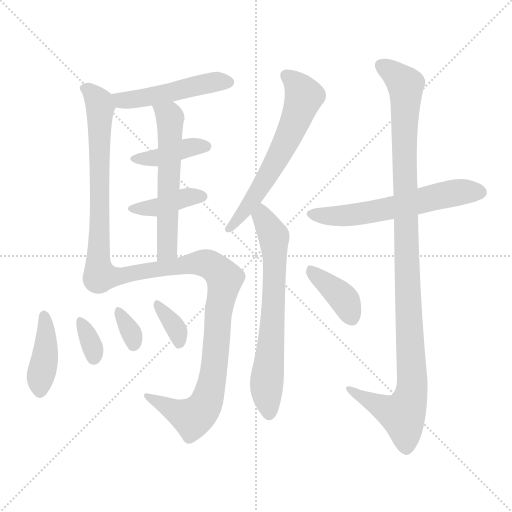
t = 0.00 s
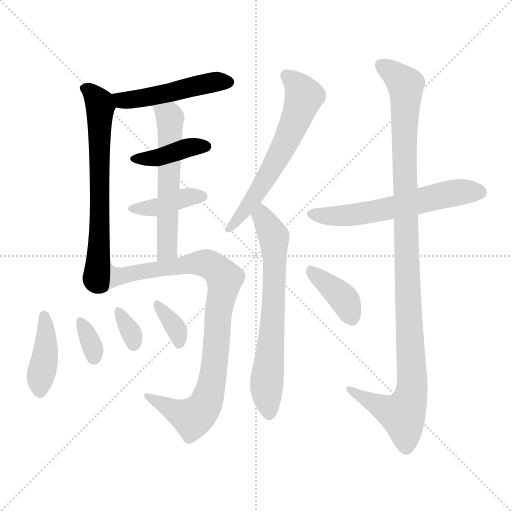
t = 2.09 s
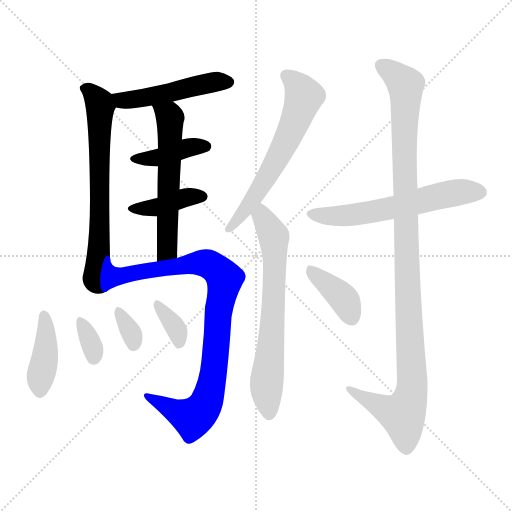
t = 4.18 s
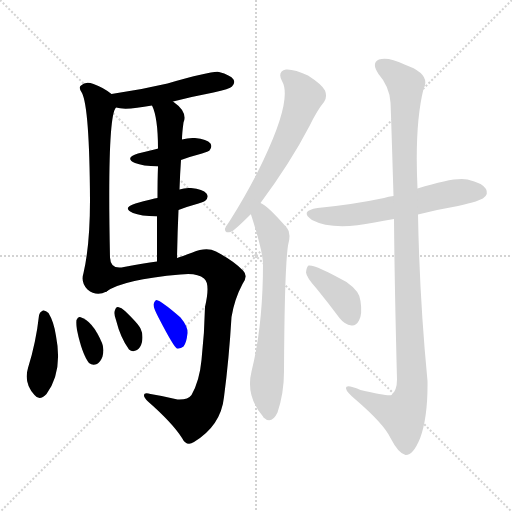
t = 6.27 s
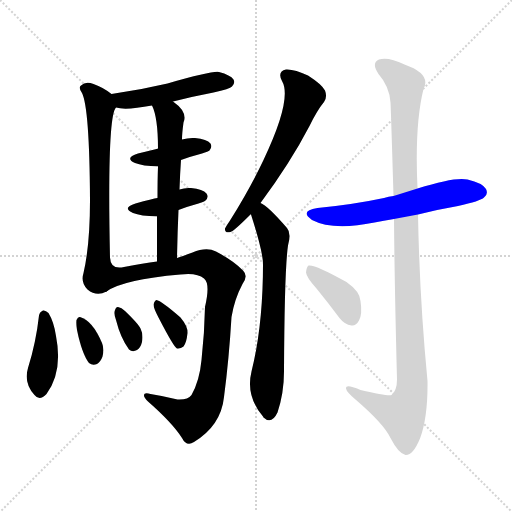
t = 8.36 s
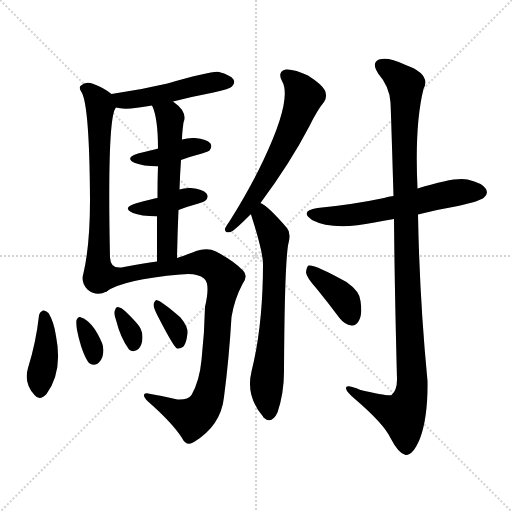
t = 10.45 s

The animated SVG that drew these frames (rendered in a browser with its animation timeline set to each time). Animation: 15 CSS @keyframes rules; one cycle of 10.45 s.

<svg version="1.1" viewBox="0 0 1024 1024" xmlns="http://www.w3.org/2000/svg">
  <g stroke="lightgray" stroke-dasharray="1,1" stroke-width="1" transform="scale(4, 4)">
    <line x1="0" y1="0" x2="256" y2="256"></line>
    <line x1="256" y1="0" x2="0" y2="256"></line>
    <line x1="128" y1="0" x2="128" y2="256"></line>
    <line x1="0" y1="128" x2="256" y2="128"></line>
  </g>
<g transform="scale(1, -1) translate(0, -900)">
   <style type="text/css">
    @keyframes keyframes0 {
      from {
       stroke: blue;
       stroke-dashoffset: 487;
       stroke-width: 128;
       }
       61% {
       animation-timing-function: step-end;
       stroke: blue;
       stroke-dashoffset: 0;
       stroke-width: 128;
       }
       to {
       stroke: black;
       stroke-width: 1024;
       }
       }
       #make-me-a-hanzi-animation-0 {
         animation: keyframes0 0.646322s both;
         animation-delay: 0.000000s;
         animation-timing-function: linear;
       }
    @keyframes keyframes1 {
      from {
       stroke: blue;
       stroke-dashoffset: 669;
       stroke-width: 128;
       }
       69% {
       animation-timing-function: step-end;
       stroke: blue;
       stroke-dashoffset: 0;
       stroke-width: 128;
       }
       to {
       stroke: black;
       stroke-width: 1024;
       }
       }
       #make-me-a-hanzi-animation-1 {
         animation: keyframes1 0.794434s both;
         animation-delay: 0.646322s;
         animation-timing-function: linear;
       }
    @keyframes keyframes2 {
      from {
       stroke: blue;
       stroke-dashoffset: 401;
       stroke-width: 128;
       }
       57% {
       animation-timing-function: step-end;
       stroke: blue;
       stroke-dashoffset: 0;
       stroke-width: 128;
       }
       to {
       stroke: black;
       stroke-width: 1024;
       }
       }
       #make-me-a-hanzi-animation-2 {
         animation: keyframes2 0.576335s both;
         animation-delay: 1.440755s;
         animation-timing-function: linear;
       }
    @keyframes keyframes3 {
      from {
       stroke: blue;
       stroke-dashoffset: 396;
       stroke-width: 128;
       }
       56% {
       animation-timing-function: step-end;
       stroke: blue;
       stroke-dashoffset: 0;
       stroke-width: 128;
       }
       to {
       stroke: black;
       stroke-width: 1024;
       }
       }
       #make-me-a-hanzi-animation-3 {
         animation: keyframes3 0.572266s both;
         animation-delay: 2.017090s;
         animation-timing-function: linear;
       }
    @keyframes keyframes4 {
      from {
       stroke: blue;
       stroke-dashoffset: 577;
       stroke-width: 128;
       }
       65% {
       animation-timing-function: step-end;
       stroke: blue;
       stroke-dashoffset: 0;
       stroke-width: 128;
       }
       to {
       stroke: black;
       stroke-width: 1024;
       }
       }
       #make-me-a-hanzi-animation-4 {
         animation: keyframes4 0.719564s both;
         animation-delay: 2.589355s;
         animation-timing-function: linear;
       }
    @keyframes keyframes5 {
      from {
       stroke: blue;
       stroke-dashoffset: 909;
       stroke-width: 128;
       }
       75% {
       animation-timing-function: step-end;
       stroke: blue;
       stroke-dashoffset: 0;
       stroke-width: 128;
       }
       to {
       stroke: black;
       stroke-width: 1024;
       }
       }
       #make-me-a-hanzi-animation-5 {
         animation: keyframes5 0.989746s both;
         animation-delay: 3.308919s;
         animation-timing-function: linear;
       }
    @keyframes keyframes6 {
      from {
       stroke: blue;
       stroke-dashoffset: 408;
       stroke-width: 128;
       }
       57% {
       animation-timing-function: step-end;
       stroke: blue;
       stroke-dashoffset: 0;
       stroke-width: 128;
       }
       to {
       stroke: black;
       stroke-width: 1024;
       }
       }
       #make-me-a-hanzi-animation-6 {
         animation: keyframes6 0.582031s both;
         animation-delay: 4.298665s;
         animation-timing-function: linear;
       }
    @keyframes keyframes7 {
      from {
       stroke: blue;
       stroke-dashoffset: 334;
       stroke-width: 128;
       }
       52% {
       animation-timing-function: step-end;
       stroke: blue;
       stroke-dashoffset: 0;
       stroke-width: 128;
       }
       to {
       stroke: black;
       stroke-width: 1024;
       }
       }
       #make-me-a-hanzi-animation-7 {
         animation: keyframes7 0.521810s both;
         animation-delay: 4.880697s;
         animation-timing-function: linear;
       }
    @keyframes keyframes8 {
      from {
       stroke: blue;
       stroke-dashoffset: 331;
       stroke-width: 128;
       }
       52% {
       animation-timing-function: step-end;
       stroke: blue;
       stroke-dashoffset: 0;
       stroke-width: 128;
       }
       to {
       stroke: black;
       stroke-width: 1024;
       }
       }
       #make-me-a-hanzi-animation-8 {
         animation: keyframes8 0.519368s both;
         animation-delay: 5.402507s;
         animation-timing-function: linear;
       }
    @keyframes keyframes9 {
      from {
       stroke: blue;
       stroke-dashoffset: 351;
       stroke-width: 128;
       }
       53% {
       animation-timing-function: step-end;
       stroke: blue;
       stroke-dashoffset: 0;
       stroke-width: 128;
       }
       to {
       stroke: black;
       stroke-width: 1024;
       }
       }
       #make-me-a-hanzi-animation-9 {
         animation: keyframes9 0.535645s both;
         animation-delay: 5.921875s;
         animation-timing-function: linear;
       }
    @keyframes keyframes10 {
      from {
       stroke: blue;
       stroke-dashoffset: 617;
       stroke-width: 128;
       }
       67% {
       animation-timing-function: step-end;
       stroke: blue;
       stroke-dashoffset: 0;
       stroke-width: 128;
       }
       to {
       stroke: black;
       stroke-width: 1024;
       }
       }
       #make-me-a-hanzi-animation-10 {
         animation: keyframes10 0.752116s both;
         animation-delay: 6.457520s;
         animation-timing-function: linear;
       }
    @keyframes keyframes11 {
      from {
       stroke: blue;
       stroke-dashoffset: 676;
       stroke-width: 128;
       }
       69% {
       animation-timing-function: step-end;
       stroke: blue;
       stroke-dashoffset: 0;
       stroke-width: 128;
       }
       to {
       stroke: black;
       stroke-width: 1024;
       }
       }
       #make-me-a-hanzi-animation-11 {
         animation: keyframes11 0.800130s both;
         animation-delay: 7.209635s;
         animation-timing-function: linear;
       }
    @keyframes keyframes12 {
      from {
       stroke: blue;
       stroke-dashoffset: 595;
       stroke-width: 128;
       }
       66% {
       animation-timing-function: step-end;
       stroke: blue;
       stroke-dashoffset: 0;
       stroke-width: 128;
       }
       to {
       stroke: black;
       stroke-width: 1024;
       }
       }
       #make-me-a-hanzi-animation-12 {
         animation: keyframes12 0.734212s both;
         animation-delay: 8.009766s;
         animation-timing-function: linear;
       }
    @keyframes keyframes13 {
      from {
       stroke: blue;
       stroke-dashoffset: 1099;
       stroke-width: 128;
       }
       78% {
       animation-timing-function: step-end;
       stroke: blue;
       stroke-dashoffset: 0;
       stroke-width: 128;
       }
       to {
       stroke: black;
       stroke-width: 1024;
       }
       }
       #make-me-a-hanzi-animation-13 {
         animation: keyframes13 1.144368s both;
         animation-delay: 8.743978s;
         animation-timing-function: linear;
       }
    @keyframes keyframes14 {
      from {
       stroke: blue;
       stroke-dashoffset: 386;
       stroke-width: 128;
       }
       56% {
       animation-timing-function: step-end;
       stroke: blue;
       stroke-dashoffset: 0;
       stroke-width: 128;
       }
       to {
       stroke: black;
       stroke-width: 1024;
       }
       }
       #make-me-a-hanzi-animation-14 {
         animation: keyframes14 0.564128s both;
         animation-delay: 9.888346s;
         animation-timing-function: linear;
       }
</style>
<path d="M 346.0 697.0 Q 385.0 707.0 427.0 715.0 Q 460.0 722.0 464.0 727.0 Q 471.0 734.0 467.0 741.0 Q 461.0 750.0 438.0 756.0 Q 426.0 759.0 335.0 733.0 Q 280.0 720.0 223.0 712.0 C 193.0 708.0 203.0 691.0 232.0 685.0 Q 251.0 679.0 304.0 689.0 L 346.0 697.0 Z" fill="lightgray"></path> 
<path d="M 223.0 712.0 Q 207.0 725.0 187.0 732.0 Q 171.0 738.0 162.0 729.0 Q 156.0 725.0 164.0 714.0 Q 179.0 684.0 180.0 500.0 Q 180.0 410.0 167.0 354.0 Q 161.0 335.0 175.0 321.0 Q 193.0 306.0 213.0 317.0 C 221.0 320.0 221.0 355.0 220.0 385.0 Q 214.0 667.0 232.0 685.0 C 238.0 701.0 238.0 701.0 223.0 712.0 Z" fill="lightgray"></path> 
<path d="M 362.0 580.0 Q 381.0 587.0 404.0 593.0 Q 417.0 597.0 419.0 599.0 Q 425.0 606.0 421.0 613.0 Q 414.0 622.0 390.0 624.0 Q 377.0 625.0 364.0 621.0 L 316.0 603.0 Q 315.0 603.0 313.0 602.0 Q 297.0 598.0 276.0 593.0 Q 248.0 584.0 270.0 574.0 Q 285.0 568.0 316.0 567.0 L 362.0 580.0 Z" fill="lightgray"></path> 
<path d="M 357.0 480.0 Q 375.0 487.0 397.0 493.0 Q 410.0 497.0 411.0 499.0 Q 418.0 506.0 413.0 513.0 Q 406.0 522.0 382.0 524.0 Q 370.0 525.0 359.0 521.0 L 315.0 504.0 Q 306.0 503.0 271.0 493.0 Q 243.0 484.0 266.0 474.0 Q 281.0 468.0 314.0 467.0 L 357.0 480.0 Z" fill="lightgray"></path> 
<path d="M 359.0 521.0 Q 360.0 552.0 362.0 580.0 L 364.0 621.0 Q 364.0 633.0 367.0 655.0 Q 376.0 676.0 346.0 697.0 C 322.0 715.0 293.0 717.0 304.0 689.0 Q 316.0 665.0 316.0 603.0 L 316.0 567.0 Q 315.0 542.0 315.0 504.0 L 314.0 467.0 Q 314.0 427.0 314.0 377.0 C 314.0 347.0 353.0 354.0 354.0 384.0 Q 355.0 435.0 357.0 480.0 L 359.0 521.0 Z" fill="lightgray"></path> 
<path d="M 213.0 317.0 Q 246.0 341.0 361.0 351.0 Q 394.0 355.0 408.0 343.0 Q 421.0 333.0 410.0 286.0 Q 409.0 234.0 403.0 180.0 Q 399.0 138.0 383.0 110.0 Q 376.0 100.0 355.0 101.0 Q 327.0 108.0 301.0 112.0 Q 288.0 116.0 288.0 109.0 Q 288.0 105.0 296.0 97.0 Q 345.0 54.0 364.0 24.0 Q 373.0 6.0 388.0 16.0 Q 442.0 49.0 448.0 106.0 Q 458.0 182.0 463.0 266.0 Q 469.0 302.0 485.0 332.0 Q 497.0 348.0 486.0 359.0 Q 468.0 378.0 432.0 397.0 Q 413.0 407.0 385.0 395.0 Q 367.0 388.0 354.0 384.0 L 314.0 377.0 Q 287.0 374.0 248.0 366.0 Q 221.0 360.0 220.0 385.0 C 207.0 412.0 187.0 303.0 213.0 317.0 Z" fill="lightgray"></path> 
<path d="M 78.0 269.0 Q 72.0 215.0 56.0 164.0 Q 47.0 134.0 69.0 110.0 Q 79.0 97.0 93.0 112.0 Q 126.0 157.0 112.0 228.0 Q 108.0 256.0 97.0 274.0 Q 91.0 280.0 86.0 279.0 Q 79.0 276.0 78.0 269.0 Z" fill="lightgray"></path> 
<path d="M 154.0 240.0 Q 164.0 192.0 178.0 174.0 Q 185.0 168.0 194.0 172.0 Q 201.0 176.0 205.0 187.0 Q 209.0 202.0 204.0 214.0 Q 185.0 259.0 160.0 266.0 Q 156.0 267.0 153.0 260.0 Q 152.0 253.0 154.0 240.0 Z" fill="lightgray"></path> 
<path d="M 232.0 260.0 Q 241.0 224.0 258.0 201.0 Q 265.0 195.0 274.0 200.0 Q 281.0 204.0 284.0 216.0 Q 287.0 231.0 281.0 243.0 Q 277.0 252.0 250.0 278.0 Q 243.0 285.0 236.0 286.0 Q 232.0 287.0 230.0 280.0 Q 227.0 273.0 232.0 260.0 Z" fill="lightgray"></path> 
<path d="M 317.0 265.0 Q 348.0 205.0 354.0 203.0 Q 361.0 202.0 367.0 207.0 Q 373.0 214.0 375.0 234.0 Q 376.0 247.0 361.0 265.0 Q 322.0 299.0 313.0 300.0 Q 309.0 299.0 307.0 291.0 Q 307.0 284.0 317.0 265.0 Z" fill="lightgray"></path> 
<path d="M 521.0 494.0 Q 581.0 575.0 619.0 648.0 Q 634.0 679.0 648.0 696.0 Q 655.0 706.0 650.0 719.0 Q 644.0 731.0 616.0 749.0 Q 589.0 762.0 572.0 761.0 Q 554.0 757.0 564.0 738.0 Q 585.0 702.0 527.0 580.0 Q 500.0 523.0 460.0 459.0 Q 453.0 449.0 450.0 443.0 Q 449.0 433.0 461.0 436.0 Q 467.0 437.0 502.0 472.0 L 521.0 494.0 Z" fill="lightgray"></path> 
<path d="M 502.0 472.0 Q 501.0 472.0 502.0 471.0 Q 526.0 396.0 526.0 372.0 Q 526.0 249.0 503.0 157.0 Q 491.0 108.0 526.0 67.0 L 527.0 65.0 Q 543.0 50.0 555.0 75.0 Q 568.0 114.0 568.0 157.0 Q 569.0 362.0 576.0 409.0 Q 583.0 434.0 574.0 444.0 Q 535.0 489.0 521.0 494.0 C 496.0 510.0 494.0 501.0 502.0 472.0 Z" fill="lightgray"></path> 
<path d="M 836.0 471.0 Q 875.0 481.0 916.0 488.0 Q 961.0 498.0 968.0 505.0 Q 977.0 512.0 972.0 522.0 Q 965.0 534.0 935.0 541.0 Q 911.0 547.0 835.0 523.0 L 787.0 508.0 Q 777.0 507.0 768.0 504.0 Q 707.0 491.0 635.0 484.0 Q 598.0 478.0 624.0 460.0 Q 666.0 438.0 749.0 455.0 Q 767.0 459.0 788.0 462.0 L 836.0 471.0 Z" fill="lightgray"></path> 
<path d="M 788.0 462.0 Q 789.0 336.0 794.0 141.0 Q 794.0 119.0 783.0 110.0 Q 777.0 107.0 721.0 120.0 Q 690.0 133.0 692.0 123.0 Q 693.0 116.0 711.0 101.0 Q 768.0 52.0 781.0 24.0 Q 797.0 -7.0 811.0 -10.0 Q 826.0 -11.0 840.0 23.0 Q 856.0 66.0 855.0 138.0 Q 839.0 304.0 836.0 471.0 L 835.0 523.0 Q 829.0 650.0 847.0 722.0 Q 863.0 752.0 809.0 771.0 Q 776.0 787.0 758.0 781.0 Q 742.0 774.0 757.0 752.0 Q 779.0 727.0 781.0 695.0 Q 782.0 676.0 787.0 508.0 L 788.0 462.0 Z" fill="lightgray"></path> 
<path d="M 633.0 323.0 Q 655.0 296.0 679.0 264.0 Q 689.0 251.0 703.0 249.0 Q 712.0 248.0 718.0 259.0 Q 725.0 271.0 721.0 298.0 Q 720.0 317.0 693.0 336.0 Q 629.0 372.0 617.0 369.0 Q 613.0 366.0 612.0 355.0 Q 613.0 345.0 633.0 323.0 Z" fill="lightgray"></path> 
      <clipPath id="make-me-a-hanzi-clip-0">
      <path d="M 346.0 697.0 Q 385.0 707.0 427.0 715.0 Q 460.0 722.0 464.0 727.0 Q 471.0 734.0 467.0 741.0 Q 461.0 750.0 438.0 756.0 Q 426.0 759.0 335.0 733.0 Q 280.0 720.0 223.0 712.0 C 193.0 708.0 203.0 691.0 232.0 685.0 Q 251.0 679.0 304.0 689.0 L 346.0 697.0 Z" fill="lightgray"></path>
      </clipPath>
      <path clip-path="url(#make-me-a-hanzi-clip-0)" d="M 231.0 707.0 L 244.0 699.0 L 274.0 701.0 L 394.0 730.0 L 456.0 736.0 " fill="none" id="make-me-a-hanzi-animation-0" stroke-dasharray="359 718" stroke-linecap="round"></path>

      <clipPath id="make-me-a-hanzi-clip-1">
      <path d="M 223.0 712.0 Q 207.0 725.0 187.0 732.0 Q 171.0 738.0 162.0 729.0 Q 156.0 725.0 164.0 714.0 Q 179.0 684.0 180.0 500.0 Q 180.0 410.0 167.0 354.0 Q 161.0 335.0 175.0 321.0 Q 193.0 306.0 213.0 317.0 C 221.0 320.0 221.0 355.0 220.0 385.0 Q 214.0 667.0 232.0 685.0 C 238.0 701.0 238.0 701.0 223.0 712.0 Z" fill="lightgray"></path>
      </clipPath>
      <path clip-path="url(#make-me-a-hanzi-clip-1)" d="M 172.0 723.0 L 201.0 687.0 L 200.0 399.0 L 190.0 344.0 L 203.0 325.0 " fill="none" id="make-me-a-hanzi-animation-1" stroke-dasharray="541 1082" stroke-linecap="round"></path>

      <clipPath id="make-me-a-hanzi-clip-2">
      <path d="M 362.0 580.0 Q 381.0 587.0 404.0 593.0 Q 417.0 597.0 419.0 599.0 Q 425.0 606.0 421.0 613.0 Q 414.0 622.0 390.0 624.0 Q 377.0 625.0 364.0 621.0 L 316.0 603.0 Q 315.0 603.0 313.0 602.0 Q 297.0 598.0 276.0 593.0 Q 248.0 584.0 270.0 574.0 Q 285.0 568.0 316.0 567.0 L 362.0 580.0 Z" fill="lightgray"></path>
      </clipPath>
      <path clip-path="url(#make-me-a-hanzi-clip-2)" d="M 271.0 584.0 L 308.0 583.0 L 384.0 607.0 L 412.0 607.0 " fill="none" id="make-me-a-hanzi-animation-2" stroke-dasharray="273 546" stroke-linecap="round"></path>

      <clipPath id="make-me-a-hanzi-clip-3">
      <path d="M 357.0 480.0 Q 375.0 487.0 397.0 493.0 Q 410.0 497.0 411.0 499.0 Q 418.0 506.0 413.0 513.0 Q 406.0 522.0 382.0 524.0 Q 370.0 525.0 359.0 521.0 L 315.0 504.0 Q 306.0 503.0 271.0 493.0 Q 243.0 484.0 266.0 474.0 Q 281.0 468.0 314.0 467.0 L 357.0 480.0 Z" fill="lightgray"></path>
      </clipPath>
      <path clip-path="url(#make-me-a-hanzi-clip-3)" d="M 266.0 484.0 L 307.0 484.0 L 376.0 506.0 L 403.0 507.0 " fill="none" id="make-me-a-hanzi-animation-3" stroke-dasharray="268 536" stroke-linecap="round"></path>

      <clipPath id="make-me-a-hanzi-clip-4">
      <path d="M 359.0 521.0 Q 360.0 552.0 362.0 580.0 L 364.0 621.0 Q 364.0 633.0 367.0 655.0 Q 376.0 676.0 346.0 697.0 C 322.0 715.0 293.0 717.0 304.0 689.0 Q 316.0 665.0 316.0 603.0 L 316.0 567.0 Q 315.0 542.0 315.0 504.0 L 314.0 467.0 Q 314.0 427.0 314.0 377.0 C 314.0 347.0 353.0 354.0 354.0 384.0 Q 355.0 435.0 357.0 480.0 L 359.0 521.0 Z" fill="lightgray"></path>
      </clipPath>
      <path clip-path="url(#make-me-a-hanzi-clip-4)" d="M 312.0 687.0 L 340.0 664.0 L 335.0 406.0 L 319.0 385.0 " fill="none" id="make-me-a-hanzi-animation-4" stroke-dasharray="449 898" stroke-linecap="round"></path>

      <clipPath id="make-me-a-hanzi-clip-5">
      <path d="M 213.0 317.0 Q 246.0 341.0 361.0 351.0 Q 394.0 355.0 408.0 343.0 Q 421.0 333.0 410.0 286.0 Q 409.0 234.0 403.0 180.0 Q 399.0 138.0 383.0 110.0 Q 376.0 100.0 355.0 101.0 Q 327.0 108.0 301.0 112.0 Q 288.0 116.0 288.0 109.0 Q 288.0 105.0 296.0 97.0 Q 345.0 54.0 364.0 24.0 Q 373.0 6.0 388.0 16.0 Q 442.0 49.0 448.0 106.0 Q 458.0 182.0 463.0 266.0 Q 469.0 302.0 485.0 332.0 Q 497.0 348.0 486.0 359.0 Q 468.0 378.0 432.0 397.0 Q 413.0 407.0 385.0 395.0 Q 367.0 388.0 354.0 384.0 L 314.0 377.0 Q 287.0 374.0 248.0 366.0 Q 221.0 360.0 220.0 385.0 C 207.0 412.0 187.0 303.0 213.0 317.0 Z" fill="lightgray"></path>
      </clipPath>
      <path clip-path="url(#make-me-a-hanzi-clip-5)" d="M 221.0 378.0 L 234.0 347.0 L 401.0 375.0 L 425.0 368.0 L 449.0 342.0 L 437.0 278.0 L 428.0 158.0 L 406.0 83.0 L 385.0 64.0 L 296.0 105.0 " fill="none" id="make-me-a-hanzi-animation-5" stroke-dasharray="781 1562" stroke-linecap="round"></path>

      <clipPath id="make-me-a-hanzi-clip-6">
      <path d="M 78.0 269.0 Q 72.0 215.0 56.0 164.0 Q 47.0 134.0 69.0 110.0 Q 79.0 97.0 93.0 112.0 Q 126.0 157.0 112.0 228.0 Q 108.0 256.0 97.0 274.0 Q 91.0 280.0 86.0 279.0 Q 79.0 276.0 78.0 269.0 Z" fill="lightgray"></path>
      </clipPath>
      <path clip-path="url(#make-me-a-hanzi-clip-6)" d="M 88.0 269.0 L 93.0 216.0 L 80.0 118.0 " fill="none" id="make-me-a-hanzi-animation-6" stroke-dasharray="280 560" stroke-linecap="round"></path>

      <clipPath id="make-me-a-hanzi-clip-7">
      <path d="M 154.0 240.0 Q 164.0 192.0 178.0 174.0 Q 185.0 168.0 194.0 172.0 Q 201.0 176.0 205.0 187.0 Q 209.0 202.0 204.0 214.0 Q 185.0 259.0 160.0 266.0 Q 156.0 267.0 153.0 260.0 Q 152.0 253.0 154.0 240.0 Z" fill="lightgray"></path>
      </clipPath>
      <path clip-path="url(#make-me-a-hanzi-clip-7)" d="M 162.0 257.0 L 183.0 214.0 L 187.0 184.0 " fill="none" id="make-me-a-hanzi-animation-7" stroke-dasharray="206 412" stroke-linecap="round"></path>

      <clipPath id="make-me-a-hanzi-clip-8">
      <path d="M 232.0 260.0 Q 241.0 224.0 258.0 201.0 Q 265.0 195.0 274.0 200.0 Q 281.0 204.0 284.0 216.0 Q 287.0 231.0 281.0 243.0 Q 277.0 252.0 250.0 278.0 Q 243.0 285.0 236.0 286.0 Q 232.0 287.0 230.0 280.0 Q 227.0 273.0 232.0 260.0 Z" fill="lightgray"></path>
      </clipPath>
      <path clip-path="url(#make-me-a-hanzi-clip-8)" d="M 237.0 279.0 L 264.0 231.0 L 267.0 211.0 " fill="none" id="make-me-a-hanzi-animation-8" stroke-dasharray="203 406" stroke-linecap="round"></path>

      <clipPath id="make-me-a-hanzi-clip-9">
      <path d="M 317.0 265.0 Q 348.0 205.0 354.0 203.0 Q 361.0 202.0 367.0 207.0 Q 373.0 214.0 375.0 234.0 Q 376.0 247.0 361.0 265.0 Q 322.0 299.0 313.0 300.0 Q 309.0 299.0 307.0 291.0 Q 307.0 284.0 317.0 265.0 Z" fill="lightgray"></path>
      </clipPath>
      <path clip-path="url(#make-me-a-hanzi-clip-9)" d="M 314.0 293.0 L 349.0 248.0 L 359.0 211.0 " fill="none" id="make-me-a-hanzi-animation-9" stroke-dasharray="223 446" stroke-linecap="round"></path>

      <clipPath id="make-me-a-hanzi-clip-10">
      <path d="M 521.0 494.0 Q 581.0 575.0 619.0 648.0 Q 634.0 679.0 648.0 696.0 Q 655.0 706.0 650.0 719.0 Q 644.0 731.0 616.0 749.0 Q 589.0 762.0 572.0 761.0 Q 554.0 757.0 564.0 738.0 Q 585.0 702.0 527.0 580.0 Q 500.0 523.0 460.0 459.0 Q 453.0 449.0 450.0 443.0 Q 449.0 433.0 461.0 436.0 Q 467.0 437.0 502.0 472.0 L 521.0 494.0 Z" fill="lightgray"></path>
      </clipPath>
      <path clip-path="url(#make-me-a-hanzi-clip-10)" d="M 573.0 748.0 L 597.0 728.0 L 608.0 707.0 L 595.0 669.0 L 560.0 592.0 L 521.0 525.0 L 458.0 443.0 " fill="none" id="make-me-a-hanzi-animation-10" stroke-dasharray="489 978" stroke-linecap="round"></path>

      <clipPath id="make-me-a-hanzi-clip-11">
      <path d="M 502.0 472.0 Q 501.0 472.0 502.0 471.0 Q 526.0 396.0 526.0 372.0 Q 526.0 249.0 503.0 157.0 Q 491.0 108.0 526.0 67.0 L 527.0 65.0 Q 543.0 50.0 555.0 75.0 Q 568.0 114.0 568.0 157.0 Q 569.0 362.0 576.0 409.0 Q 583.0 434.0 574.0 444.0 Q 535.0 489.0 521.0 494.0 C 496.0 510.0 494.0 501.0 502.0 472.0 Z" fill="lightgray"></path>
      </clipPath>
      <path clip-path="url(#make-me-a-hanzi-clip-11)" d="M 520.0 485.0 L 548.0 427.0 L 550.0 382.0 L 545.0 239.0 L 533.0 133.0 L 538.0 72.0 " fill="none" id="make-me-a-hanzi-animation-11" stroke-dasharray="548 1096" stroke-linecap="round"></path>

      <clipPath id="make-me-a-hanzi-clip-12">
      <path d="M 836.0 471.0 Q 875.0 481.0 916.0 488.0 Q 961.0 498.0 968.0 505.0 Q 977.0 512.0 972.0 522.0 Q 965.0 534.0 935.0 541.0 Q 911.0 547.0 835.0 523.0 L 787.0 508.0 Q 777.0 507.0 768.0 504.0 Q 707.0 491.0 635.0 484.0 Q 598.0 478.0 624.0 460.0 Q 666.0 438.0 749.0 455.0 Q 767.0 459.0 788.0 462.0 L 836.0 471.0 Z" fill="lightgray"></path>
      </clipPath>
      <path clip-path="url(#make-me-a-hanzi-clip-12)" d="M 627.0 473.0 L 670.0 467.0 L 717.0 471.0 L 888.0 511.0 L 961.0 516.0 " fill="none" id="make-me-a-hanzi-animation-12" stroke-dasharray="467 934" stroke-linecap="round"></path>

      <clipPath id="make-me-a-hanzi-clip-13">
      <path d="M 788.0 462.0 Q 789.0 336.0 794.0 141.0 Q 794.0 119.0 783.0 110.0 Q 777.0 107.0 721.0 120.0 Q 690.0 133.0 692.0 123.0 Q 693.0 116.0 711.0 101.0 Q 768.0 52.0 781.0 24.0 Q 797.0 -7.0 811.0 -10.0 Q 826.0 -11.0 840.0 23.0 Q 856.0 66.0 855.0 138.0 Q 839.0 304.0 836.0 471.0 L 835.0 523.0 Q 829.0 650.0 847.0 722.0 Q 863.0 752.0 809.0 771.0 Q 776.0 787.0 758.0 781.0 Q 742.0 774.0 757.0 752.0 Q 779.0 727.0 781.0 695.0 Q 782.0 676.0 787.0 508.0 L 788.0 462.0 Z" fill="lightgray"></path>
      </clipPath>
      <path clip-path="url(#make-me-a-hanzi-clip-13)" d="M 765.0 767.0 L 791.0 751.0 L 812.0 724.0 L 809.0 522.0 L 824.0 129.0 L 819.0 98.0 L 805.0 70.0 L 745.0 94.0 L 708.0 120.0 L 698.0 121.0 " fill="none" id="make-me-a-hanzi-animation-13" stroke-dasharray="971 1942" stroke-linecap="round"></path>

      <clipPath id="make-me-a-hanzi-clip-14">
      <path d="M 633.0 323.0 Q 655.0 296.0 679.0 264.0 Q 689.0 251.0 703.0 249.0 Q 712.0 248.0 718.0 259.0 Q 725.0 271.0 721.0 298.0 Q 720.0 317.0 693.0 336.0 Q 629.0 372.0 617.0 369.0 Q 613.0 366.0 612.0 355.0 Q 613.0 345.0 633.0 323.0 Z" fill="lightgray"></path>
      </clipPath>
      <path clip-path="url(#make-me-a-hanzi-clip-14)" d="M 620.0 360.0 L 683.0 308.0 L 704.0 264.0 " fill="none" id="make-me-a-hanzi-animation-14" stroke-dasharray="258 516" stroke-linecap="round"></path>

</g>
</svg>
